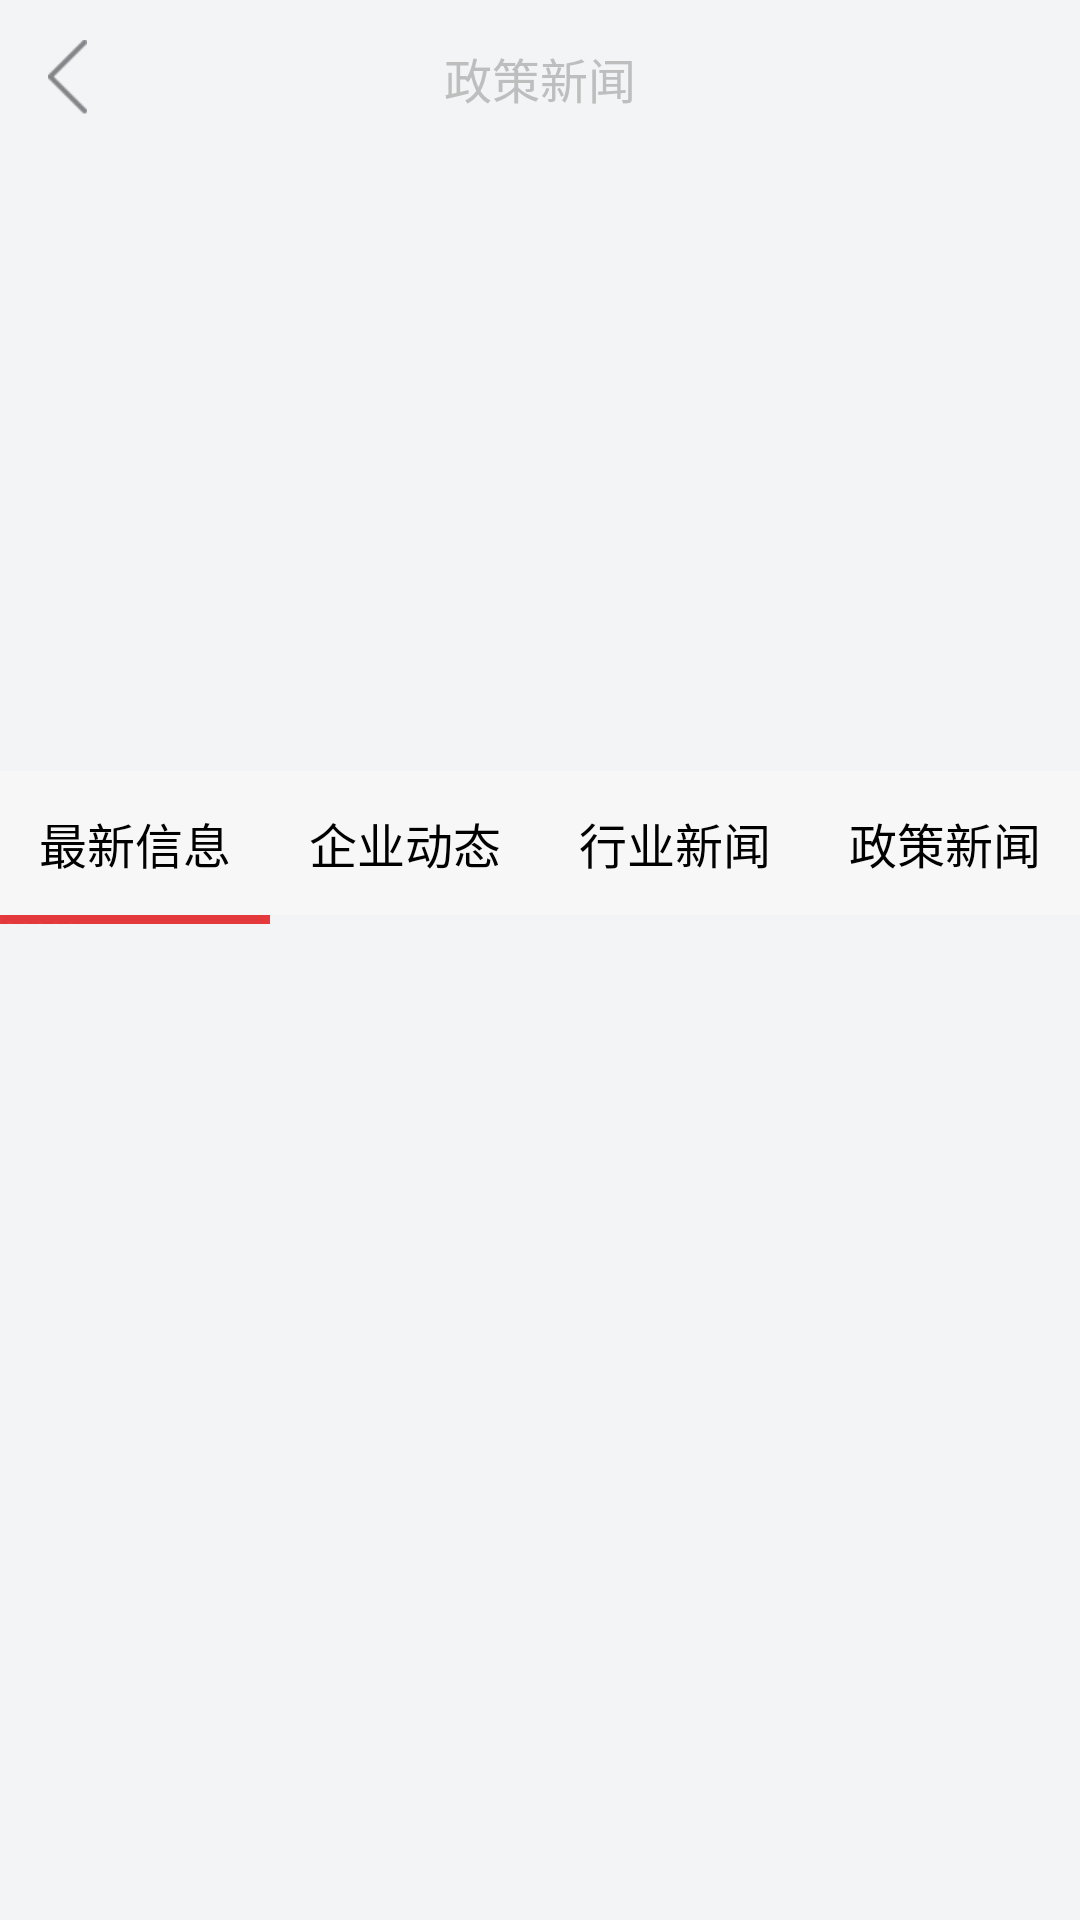

Layout XML and referenced resources for this Android screen:
<!-- AndroidManifest.xml: application theme android:Theme.NoTitleBar -->
<!-- res/layout/news_activity.xml -->
<?xml version="1.0" encoding="utf-8"?>
<LinearLayout xmlns:android="http://schemas.android.com/apk/res/android"
              android:background="@color/gray_two"
              android:orientation="vertical"
              android:layout_width="match_parent"
              android:layout_height="match_parent">
    
    <RelativeLayout
            android:layout_width="match_parent"
            android:layout_height="@dimen/height_top_bar"
            android:id="@+id/top_liner"
            android:padding="5dp"
            android:gravity="center_vertical"
            android:layout_marginBottom="5dp"
            >
        <ImageView android:layout_width="25dp"
                   android:layout_alignParentLeft="true"
                   android:layout_centerVertical="true"
                   android:id="@+id/back"
                   android:layout_marginLeft="5dp"
                   android:layout_marginRight="5dp"
                   android:src="@drawable/button_selector_back"
                   android:layout_height="25dp"/>
        <TextView
                android:layout_width="wrap_content"
                android:layout_height="match_parent"
                android:padding="3dp"
                android:text="政策新闻"
                android:layout_centerInParent="true"
                android:gravity="center"
                android:textSize="16sp"
                android:id="@+id/top_cont"
                />
        <Button
                android:layout_width="wrap_content"
                android:layout_height="wrap_content"
                android:layout_centerVertical="true"
                android:visibility="gone"
                android:id="@+id/top_sao"
                android:layout_margin="8dp"
                android:background="@drawable/button_selector_fenlei"
                />
    </RelativeLayout>
    
    <RelativeLayout
            android:layout_width="match_parent"
            android:id="@+id/lunbo"
            android:layout_height="200dp" >
        <android.support.v4.view.ViewPager
                android:id="@+id/viewpager"
                android:layout_width="match_parent"
                android:layout_height="match_parent" >
        </android.support.v4.view.ViewPager>

        <LinearLayout
                android:layout_width="match_parent"
                android:layout_height="wrap_content"
                android:layout_alignParentBottom="true"
                android:layout_alignParentLeft="true"
                android:background="#33000000"
                android:gravity="center"
                android:visibility="gone"
                android:orientation="horizontal"
                android:paddingBottom="3dp"
                android:paddingTop="3dp" >

            <LinearLayout
                    android:id="@+id/viewGroup"
                    android:layout_width="wrap_content"
                    android:layout_height="wrap_content"
                    android:gravity="right"
                    android:layout_marginRight="5dp"
                    android:layout_marginLeft="5dp"
                    android:orientation="horizontal"
                    android:paddingBottom="1dp"
                    android:paddingTop="1dp" >
            </LinearLayout>
        </LinearLayout>
    </RelativeLayout>

    <LinearLayout
            android:layout_width="match_parent"
            android:layout_height="48dip"
            android:gravity="center"
            android:orientation="horizontal"
            android:background="#f7f7f7">

                <TextView
                        android:id="@+id/news_new"
                        android:layout_width="wrap_content"
                        android:layout_height="match_parent"
                        android:padding="8dip"
                        android:layout_weight="1.0"
                        android:gravity="center"
                        android:text="最新信息"
                        android:textColor="@color/black"
                        android:textSize="16sp"/>
                <TextView
                        android:id="@+id/news_record"
                        android:layout_width="wrap_content"
                        android:layout_height="match_parent"
                        android:layout_weight="1.0"
                        android:padding="8dip"
                        android:gravity="center"
                        android:text="企业动态"
                        android:textColor="@color/black"
                        android:textSize="16sp"/>
                <TextView
                        android:id="@+id/news_type"
                        android:layout_width="wrap_content"
                        android:layout_height="match_parent"
                        android:padding="8dip"
                        android:layout_weight="1.0"
                        android:gravity="center"
                        android:text="行业新闻"
                        android:textColor="@color/black"
                        android:textSize="16sp"/>
                <TextView
                        android:id="@+id/news_zc"
                        android:layout_width="wrap_content"
                        android:layout_height="match_parent"
                        android:padding="8dip"
                        android:layout_weight="1.0"
                        android:gravity="center"
                        android:text="政策新闻"
                        android:textColor="@color/black"
                        android:textSize="16sp"/>
    </LinearLayout>
    <LinearLayout android:layout_width="match_parent"
                  android:orientation="horizontal"
                  android:layout_height="3dp">
        <TextView android:layout_width="0dp"
                   android:layout_weight="1"
                   android:id="@+id/one_img"
                   android:background="@drawable/red_line"
                   android:layout_height="match_parent"/>
        <TextView android:layout_width="0dp"
                   android:layout_weight="1"
                   android:id="@+id/two_img"
                   android:background="@drawable/gray_line"
                   android:layout_height="match_parent"/>
        <TextView android:layout_width="0dp"
                   android:layout_weight="1"
                   android:id="@+id/three_img"
                   android:background="@drawable/gray_line"
                   android:layout_height="match_parent"/>
        <TextView android:layout_width="0dp"
                   android:layout_weight="1"
                   android:id="@+id/four_img"
                   android:background="@drawable/gray_line"
                   android:layout_height="match_parent"/>
    </LinearLayout>
    <LinearLayout
            android:orientation="vertical"
            android:layout_width="fill_parent"
            android:layout_weight="1"
            android:layout_height="wrap_content">
        <FrameLayout
                android:id="@+id/content_frame"
                android:layout_width="fill_parent"
                android:layout_weight="1"
                android:layout_height="wrap_content">
        </FrameLayout>
    </LinearLayout>


</LinearLayout>
<!-- resources referenced by this layout -->
<resources>
  <color name="black">#000000</color>
  <color name="gray_two">#F3F4F6</color>
  <dimen name="height_top_bar">52dp</dimen>
  <!-- drawable button_selector_back (drawable) -->
  <?xml version="1.0" encoding="utf-8"?>
  <selector xmlns:android="http://schemas.android.com/apk/res/android">
  
      <item android:drawable="@drawable/back_p" android:state_pressed="true"/>
      <item android:drawable="@drawable/back_p" android:state_focused="true" android:state_pressed="false"/>
      <item android:drawable="@drawable/back_n"/>
  
  </selector>
  <!-- drawable button_selector_fenlei (drawable) -->
  <?xml version="1.0" encoding="utf-8"?>
  <selector xmlns:android="http://schemas.android.com/apk/res/android">
  
      <item android:drawable="@drawable/fenlei_p" android:state_pressed="true"/>
      <item android:drawable="@drawable/fenlei_p" android:state_focused="true" android:state_pressed="false"/>
      <item android:drawable="@drawable/fenlei_n"/>
  
  </selector>
  <!-- drawable red_line: png bitmap (drawable-xhdpi, 987 bytes) -->
  <!-- drawable back_p: png bitmap (drawable-hdpi, 1472 bytes) -->
  <!-- drawable back_n: png bitmap (drawable-hdpi, 1499 bytes) -->
  <!-- drawable fenlei_p: png bitmap (drawable-hdpi, 1271 bytes) -->
  <!-- drawable fenlei_n: png bitmap (drawable-hdpi, 1272 bytes) -->
</resources>
